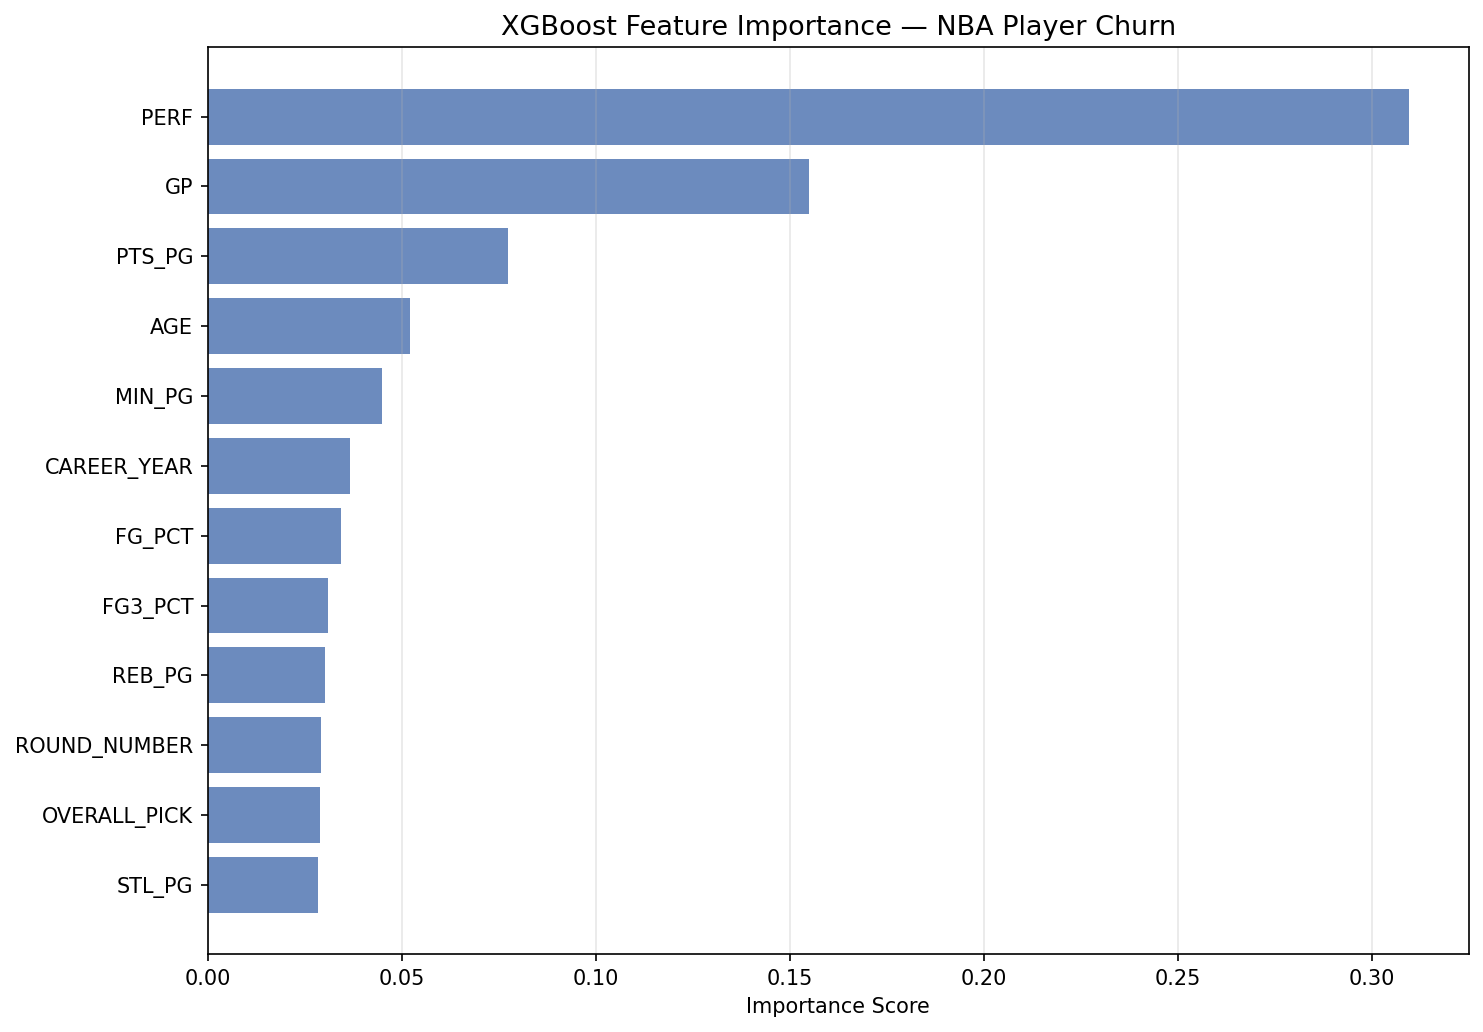

Values plotted in this chart, from the file beside it:
Feature, XGB_Importance, LR_Coef
PERF, 0.3094, -0.177
GP, 0.1549, -0.5911
PTS_PG, 0.07728, -0.05586
AGE, 0.05217, 0.4357
MIN_PG, 0.04494, -0.642
CAREER_YEAR, 0.03659, 0.1425
FG_PCT, 0.03429, -0.1756
FG3_PCT, 0.03095, -0.000901
REB_PG, 0.03012, -0.1612
ROUND_NUMBER, 0.02927, 0.1371
OVERALL_PICK, 0.02898, -0.0335
STL_PG, 0.02835, -0.1433
MIN_DELTA, 0.02672, 0.1912
AST_PG, 0.02506, -0.1855
TOV_PG, 0.02478, 0.3754
PERF_DELTA, 0.02422, -0.04628
BLK_PG, 0.02292, -0.02186
FT_PCT, 0.01909, -0.06881
